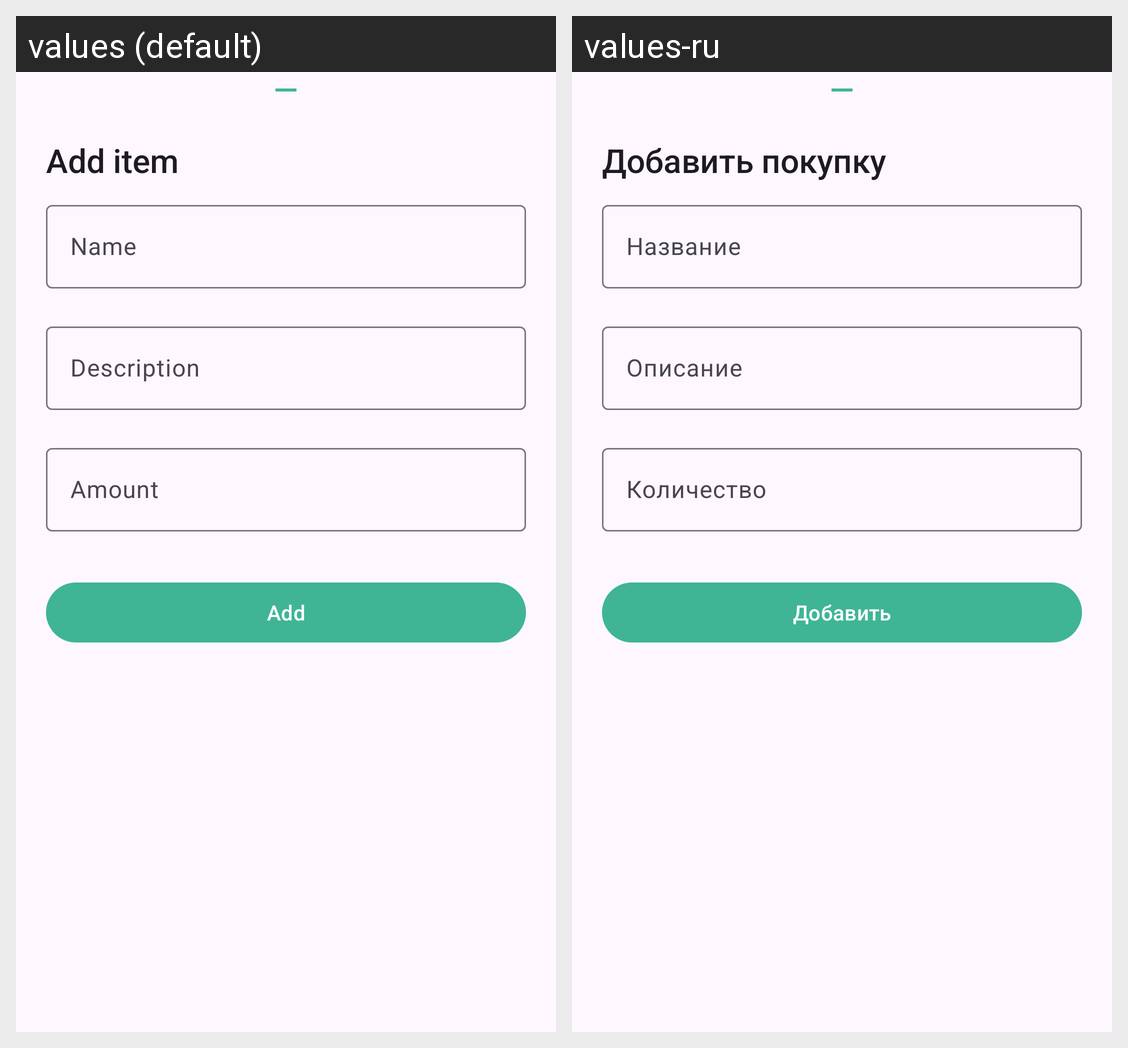

The Android screen above is rendered under two locales of the same app. Produce the string resources it draws, with the default and per-locale values.
Android screen res/layout/fragment_new_item_sheet.xml rendered under 2 locales, left to right: values (default), values-ru. Device: Nexus 5 (rendered at 1080×1920; each locale shown at half size, 540×960, under a caption strip naming it); theme Theme.ShoppingListApp.
Strings drawn on this screen, with the default value and each locale's value (text and hints the layout hard-codes, and strings that could not be matched under every locale, appear in the picture but are not listed):

bs_title_add
  values: Add item
  values-ru: Добавить покупку

name_ti_hint
  values: Name
  values-ru: Название

description_ti_hint
  values: Description
  values-ru: Описание

amount_ti_hint
  values: Amount
  values-ru: Количество

btn_add
  values: Add
  values-ru: Добавить
